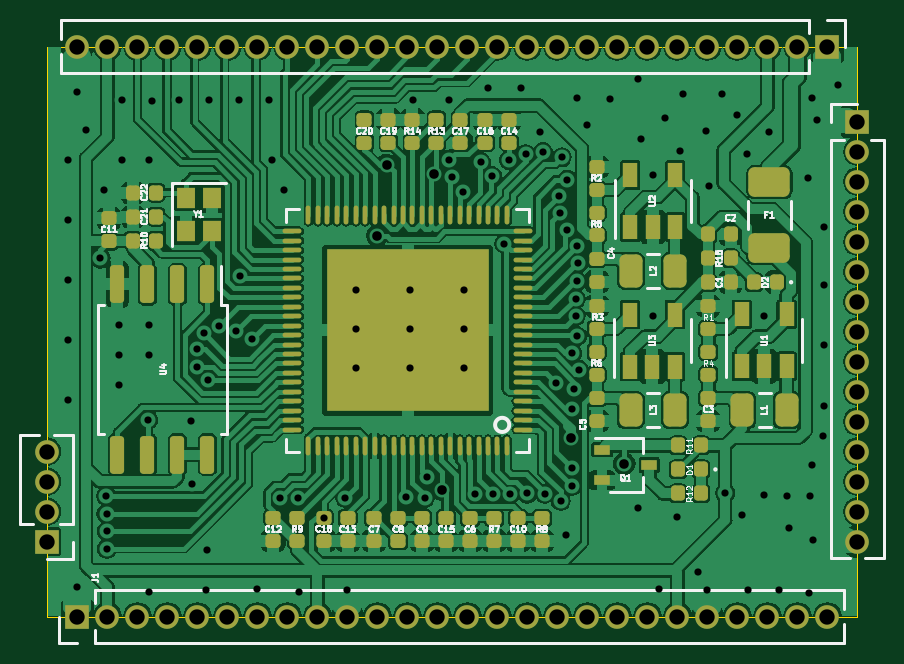
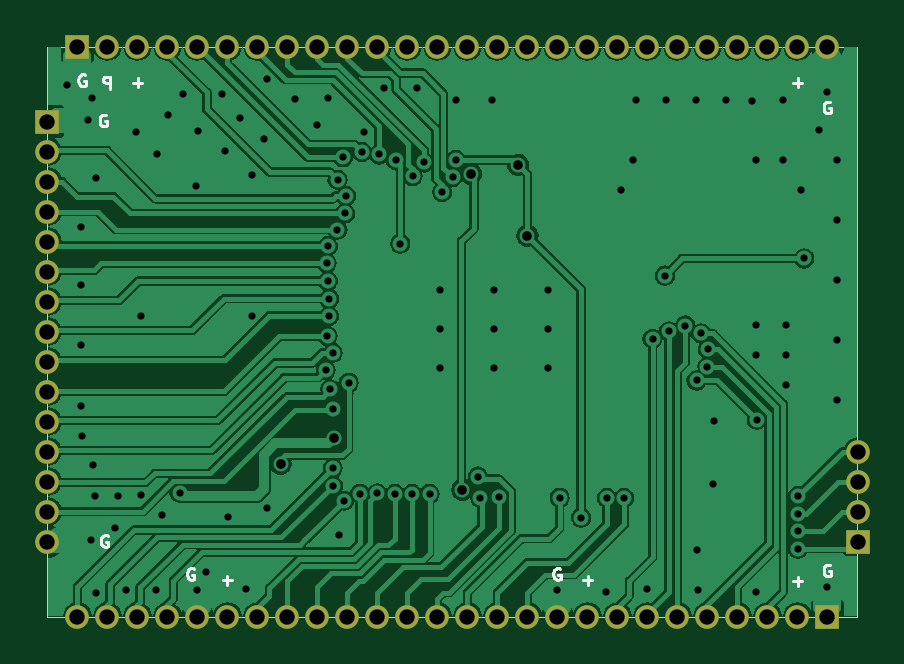
Circuit board: 11 layer files. Board 34.3 x 24.1 mm.
- bottom_copper: som_f1c-B_Cu.gbr (165688 bytes)
- bottom_mask: som_f1c-B_Mask.gbr (2402 bytes)
- paste: som_f1c-B_Paste.gbr (490 bytes)
- bottom_silk: som_f1c-B_Silkscreen.gbr (4199 bytes)
- outline: som_f1c-Edge_Cuts.gbr (716 bytes)
- top_copper: som_f1c-F_Cu.gbr (363448 bytes)
- top_mask: som_f1c-F_Mask.gbr (10072 bytes)
- paste: som_f1c-F_Paste.gbr (8160 bytes)
- top_silk: som_f1c-F_Silkscreen.gbr (41366 bytes)
- drill: som_f1c-NPTH.drl (315 bytes)
- drill: som_f1c-PTH.drl (3578 bytes)

=== bottom_copper: som_f1c-B_Cu.gbr (165688 bytes, source omitted) ===
=== bottom_mask: som_f1c-B_Mask.gbr ===
%TF.GenerationSoftware,KiCad,Pcbnew,6.0.8+dfsg-1~bpo11+1+rpt1*%
%TF.CreationDate,2023-03-27T20:05:12+03:00*%
%TF.ProjectId,som_f1c,736f6d5f-6631-4632-9e6b-696361645f70,rev?*%
%TF.SameCoordinates,Original*%
%TF.FileFunction,Soldermask,Bot*%
%TF.FilePolarity,Negative*%
%FSLAX46Y46*%
G04 Gerber Fmt 4.6, Leading zero omitted, Abs format (unit mm)*
G04 Created by KiCad (PCBNEW 6.0.8+dfsg-1~bpo11+1+rpt1) date 2023-03-27 20:05:12*
%MOMM*%
%LPD*%
G01*
G04 APERTURE LIST*
%ADD10R,1.000000X1.000000*%
%ADD11O,1.000000X1.000000*%
G04 APERTURE END LIST*
D10*
%TO.C,J2*%
X95250000Y-96647000D03*
D11*
X93980000Y-96647000D03*
X92710000Y-96647000D03*
X91440000Y-96647000D03*
X90170000Y-96647000D03*
X88900000Y-96647000D03*
X87630000Y-96647000D03*
X86360000Y-96647000D03*
X85090000Y-96647000D03*
X83820000Y-96647000D03*
X82550000Y-96647000D03*
X81280000Y-96647000D03*
X80010000Y-96647000D03*
X78740000Y-96647000D03*
X77470000Y-96647000D03*
X76200000Y-96647000D03*
X74930000Y-96647000D03*
X73660000Y-96647000D03*
X72390000Y-96647000D03*
X71120000Y-96647000D03*
X69850000Y-96647000D03*
X68580000Y-96647000D03*
X67310000Y-96647000D03*
X66040000Y-96647000D03*
X64770000Y-96647000D03*
X63500000Y-96647000D03*
%TD*%
D10*
%TO.C,J3*%
X96520000Y-99822000D03*
D11*
X96520000Y-101092000D03*
X96520000Y-102362000D03*
X96520000Y-103632000D03*
X96520000Y-104902000D03*
X96520000Y-106172000D03*
X96520000Y-107442000D03*
X96520000Y-108712000D03*
X96520000Y-109982000D03*
X96520000Y-111252000D03*
X96520000Y-112522000D03*
X96520000Y-113792000D03*
X96520000Y-115062000D03*
X96520000Y-116332000D03*
X96520000Y-117602000D03*
%TD*%
D10*
%TO.C,J1*%
X63500000Y-120777000D03*
D11*
X64770000Y-120777000D03*
X66040000Y-120777000D03*
X67310000Y-120777000D03*
X68580000Y-120777000D03*
X69850000Y-120777000D03*
X71120000Y-120777000D03*
X72390000Y-120777000D03*
X73660000Y-120777000D03*
X74930000Y-120777000D03*
X76200000Y-120777000D03*
X77470000Y-120777000D03*
X78740000Y-120777000D03*
X80010000Y-120777000D03*
X81280000Y-120777000D03*
X82550000Y-120777000D03*
X83820000Y-120777000D03*
X85090000Y-120777000D03*
X86360000Y-120777000D03*
X87630000Y-120777000D03*
X88900000Y-120777000D03*
X90170000Y-120777000D03*
X91440000Y-120777000D03*
X92710000Y-120777000D03*
X93980000Y-120777000D03*
X95250000Y-120777000D03*
%TD*%
%TO.C,J4*%
X62200000Y-113788360D03*
X62200000Y-115058360D03*
X62200000Y-116328360D03*
D10*
X62200000Y-117598360D03*
%TD*%
M02*

=== paste: som_f1c-B_Paste.gbr ===
%TF.GenerationSoftware,KiCad,Pcbnew,6.0.8+dfsg-1~bpo11+1+rpt1*%
%TF.CreationDate,2023-03-27T20:05:11+03:00*%
%TF.ProjectId,som_f1c,736f6d5f-6631-4632-9e6b-696361645f70,rev?*%
%TF.SameCoordinates,Original*%
%TF.FileFunction,Paste,Bot*%
%TF.FilePolarity,Positive*%
%FSLAX46Y46*%
G04 Gerber Fmt 4.6, Leading zero omitted, Abs format (unit mm)*
G04 Created by KiCad (PCBNEW 6.0.8+dfsg-1~bpo11+1+rpt1) date 2023-03-27 20:05:11*
%MOMM*%
%LPD*%
G01*
G04 APERTURE LIST*
G04 APERTURE END LIST*
M02*

=== bottom_silk: som_f1c-B_Silkscreen.gbr ===
%TF.GenerationSoftware,KiCad,Pcbnew,6.0.8+dfsg-1~bpo11+1+rpt1*%
%TF.CreationDate,2023-03-27T20:05:12+03:00*%
%TF.ProjectId,som_f1c,736f6d5f-6631-4632-9e6b-696361645f70,rev?*%
%TF.SameCoordinates,Original*%
%TF.FileFunction,Legend,Bot*%
%TF.FilePolarity,Positive*%
%FSLAX46Y46*%
G04 Gerber Fmt 4.6, Leading zero omitted, Abs format (unit mm)*
G04 Created by KiCad (PCBNEW 6.0.8+dfsg-1~bpo11+1+rpt1) date 2023-03-27 20:05:12*
%MOMM*%
%LPD*%
G01*
G04 APERTURE LIST*
%ADD10C,0.125000*%
G04 APERTURE END LIST*
D10*
X93869047Y-98426190D02*
X93869047Y-97926190D01*
X94059523Y-97926190D01*
X94107142Y-97950000D01*
X94130952Y-97973809D01*
X94154761Y-98021428D01*
X94154761Y-98092857D01*
X94130952Y-98140476D01*
X94107142Y-98164285D01*
X94059523Y-98188095D01*
X93869047Y-98188095D01*
X63369047Y-118600000D02*
X63416666Y-118576190D01*
X63488095Y-118576190D01*
X63559523Y-118600000D01*
X63607142Y-118647619D01*
X63630952Y-118695238D01*
X63654761Y-118790476D01*
X63654761Y-118861904D01*
X63630952Y-118957142D01*
X63607142Y-119004761D01*
X63559523Y-119052380D01*
X63488095Y-119076190D01*
X63440476Y-119076190D01*
X63369047Y-119052380D01*
X63345238Y-119028571D01*
X63345238Y-118861904D01*
X63440476Y-118861904D01*
X74819047Y-118750000D02*
X74866666Y-118726190D01*
X74938095Y-118726190D01*
X75009523Y-118750000D01*
X75057142Y-118797619D01*
X75080952Y-118845238D01*
X75104761Y-118940476D01*
X75104761Y-119011904D01*
X75080952Y-119107142D01*
X75057142Y-119154761D01*
X75009523Y-119202380D01*
X74938095Y-119226190D01*
X74890476Y-119226190D01*
X74819047Y-119202380D01*
X74795238Y-119178571D01*
X74795238Y-119011904D01*
X74890476Y-119011904D01*
X90319047Y-118750000D02*
X90366666Y-118726190D01*
X90438095Y-118726190D01*
X90509523Y-118750000D01*
X90557142Y-118797619D01*
X90580952Y-118845238D01*
X90604761Y-118940476D01*
X90604761Y-119011904D01*
X90580952Y-119107142D01*
X90557142Y-119154761D01*
X90509523Y-119202380D01*
X90438095Y-119226190D01*
X90390476Y-119226190D01*
X90319047Y-119202380D01*
X90295238Y-119178571D01*
X90295238Y-119011904D01*
X90390476Y-119011904D01*
X93969047Y-117350000D02*
X94016666Y-117326190D01*
X94088095Y-117326190D01*
X94159523Y-117350000D01*
X94207142Y-117397619D01*
X94230952Y-117445238D01*
X94254761Y-117540476D01*
X94254761Y-117611904D01*
X94230952Y-117707142D01*
X94207142Y-117754761D01*
X94159523Y-117802380D01*
X94088095Y-117826190D01*
X94040476Y-117826190D01*
X93969047Y-117802380D01*
X93945238Y-117778571D01*
X93945238Y-117611904D01*
X94040476Y-117611904D01*
X94019047Y-99550000D02*
X94066666Y-99526190D01*
X94138095Y-99526190D01*
X94209523Y-99550000D01*
X94257142Y-99597619D01*
X94280952Y-99645238D01*
X94304761Y-99740476D01*
X94304761Y-99811904D01*
X94280952Y-99907142D01*
X94257142Y-99954761D01*
X94209523Y-100002380D01*
X94138095Y-100026190D01*
X94090476Y-100026190D01*
X94019047Y-100002380D01*
X93995238Y-99978571D01*
X93995238Y-99811904D01*
X94090476Y-99811904D01*
X94919047Y-97850000D02*
X94966666Y-97826190D01*
X95038095Y-97826190D01*
X95109523Y-97850000D01*
X95157142Y-97897619D01*
X95180952Y-97945238D01*
X95204761Y-98040476D01*
X95204761Y-98111904D01*
X95180952Y-98207142D01*
X95157142Y-98254761D01*
X95109523Y-98302380D01*
X95038095Y-98326190D01*
X94990476Y-98326190D01*
X94919047Y-98302380D01*
X94895238Y-98278571D01*
X94895238Y-98111904D01*
X94990476Y-98111904D01*
X63369047Y-99000000D02*
X63416666Y-98976190D01*
X63488095Y-98976190D01*
X63559523Y-99000000D01*
X63607142Y-99047619D01*
X63630952Y-99095238D01*
X63654761Y-99190476D01*
X63654761Y-99261904D01*
X63630952Y-99357142D01*
X63607142Y-99404761D01*
X63559523Y-99452380D01*
X63488095Y-99476190D01*
X63440476Y-99476190D01*
X63369047Y-99452380D01*
X63345238Y-99428571D01*
X63345238Y-99261904D01*
X63440476Y-99261904D01*
X64559523Y-98185714D02*
X64940476Y-98185714D01*
X64750000Y-98376190D02*
X64750000Y-97995238D01*
X92509523Y-98185714D02*
X92890476Y-98185714D01*
X92700000Y-98376190D02*
X92700000Y-97995238D01*
X88709523Y-119235714D02*
X89090476Y-119235714D01*
X88900000Y-119426190D02*
X88900000Y-119045238D01*
X73459523Y-119235714D02*
X73840476Y-119235714D01*
X73650000Y-119426190D02*
X73650000Y-119045238D01*
X64559523Y-119285714D02*
X64940476Y-119285714D01*
X64750000Y-119476190D02*
X64750000Y-119095238D01*
M02*

=== outline: som_f1c-Edge_Cuts.gbr ===
%TF.GenerationSoftware,KiCad,Pcbnew,6.0.8+dfsg-1~bpo11+1+rpt1*%
%TF.CreationDate,2023-03-27T20:05:12+03:00*%
%TF.ProjectId,som_f1c,736f6d5f-6631-4632-9e6b-696361645f70,rev?*%
%TF.SameCoordinates,Original*%
%TF.FileFunction,Profile,NP*%
%FSLAX46Y46*%
G04 Gerber Fmt 4.6, Leading zero omitted, Abs format (unit mm)*
G04 Created by KiCad (PCBNEW 6.0.8+dfsg-1~bpo11+1+rpt1) date 2023-03-27 20:05:12*
%MOMM*%
%LPD*%
G01*
G04 APERTURE LIST*
%TA.AperFunction,Profile*%
%ADD10C,0.050000*%
%TD*%
G04 APERTURE END LIST*
D10*
X96520000Y-120777000D02*
X96520000Y-96647000D01*
X62230000Y-120777000D02*
X96520000Y-120777000D01*
X96520000Y-96647000D02*
X62230000Y-96647000D01*
X62230000Y-96647000D02*
X62230000Y-120777000D01*
M02*

=== top_copper: som_f1c-F_Cu.gbr (363448 bytes, source omitted) ===
=== top_mask: som_f1c-F_Mask.gbr (10072 bytes, source omitted) ===
=== paste: som_f1c-F_Paste.gbr (8160 bytes, source omitted) ===
=== top_silk: som_f1c-F_Silkscreen.gbr (41366 bytes, source omitted) ===
=== drill: som_f1c-NPTH.drl ===
M48
; DRILL file {KiCad 6.0.8+dfsg-1~bpo11+1+rpt1} date Mon 27 Mar 2023 08:05:06 PM +03
; FORMAT={-:-/ absolute / inch / decimal}
; #@! TF.CreationDate,2023-03-27T20:05:06+03:00
; #@! TF.GenerationSoftware,Kicad,Pcbnew,6.0.8+dfsg-1~bpo11+1+rpt1
; #@! TF.FileFunction,NonPlated,1,2,NPTH
FMAT,2
INCH
%
G90
G05
T0
M30

=== drill: som_f1c-PTH.drl ===
M48
; DRILL file {KiCad 6.0.8+dfsg-1~bpo11+1+rpt1} date Mon 27 Mar 2023 08:05:06 PM +03
; FORMAT={-:-/ absolute / inch / decimal}
; #@! TF.CreationDate,2023-03-27T20:05:06+03:00
; #@! TF.GenerationSoftware,Kicad,Pcbnew,6.0.8+dfsg-1~bpo11+1+rpt1
; #@! TF.FileFunction,Plated,1,2,PTH
FMAT,2
INCH
; #@! TA.AperFunction,Plated,PTH,ViaDrill
T1C0.0120
; #@! TA.AperFunction,Plated,PTH,ViaDrill
T2C0.0160
; #@! TA.AperFunction,Plated,PTH,ComponentDrill
T3C0.0256
%
G90
G05
T1
X2.4845Y-3.994
X2.4845Y-4.094
X2.4845Y-4.194
X2.4845Y-4.294
X2.4845Y-4.394
X2.5Y-3.88
X2.5Y-4.705
X2.5145Y-3.944
X2.5385Y-4.158
X2.5445Y-4.044
X2.5483Y-4.554
X2.5486Y-4.5835
X2.5492Y-4.6417
X2.5493Y-4.6125
X2.5695Y-4.269
X2.5695Y-4.319
X2.5695Y-4.369
X2.5745Y-3.894
X2.5745Y-3.994
X2.6178Y-4.427
X2.6195Y-3.994
X2.6195Y-4.269
X2.6195Y-4.319
X2.6195Y-4.714
X2.625Y-3.895
X2.6695Y-3.894
X2.6895Y-4.429
X2.6909Y-4.5335
X2.6993Y-4.3097
X2.7001Y-4.3387
X2.7108Y-4.283
X2.715Y-4.71
X2.7165Y-4.6437
X2.718Y-4.3615
X2.7195Y-3.894
X2.7366Y-4.2699
X2.7642Y-4.2794
X2.7695Y-3.894
X2.7707Y-4.1866
X2.7914Y-4.2919
X2.8Y-4.709
X2.8195Y-3.894
X2.8245Y-3.994
X2.8385Y-4.557
X2.8445Y-4.044
X2.8675Y-4.557
X2.8695Y-4.714
X2.9105Y-4.59
X2.9462Y-4.5567
X2.95Y-4.71
X2.965Y-4.21
X2.965Y-4.275
X2.965Y-4.34
X3.0474Y-4.556
X3.055Y-4.21
X3.055Y-4.275
X3.055Y-4.34
X3.0595Y-3.894
X3.0787Y-4.5571
X3.0827Y-4.5217
X3.1195Y-3.894
X3.1195Y-3.994
X3.1248Y-4.0225
X3.1419Y-4.0474
X3.145Y-4.21
X3.145Y-4.275
X3.145Y-4.34
X3.163Y-4.5504
X3.1725Y-3.998
X3.1845Y-3.874
X3.1913Y-4.0208
X3.192Y-4.5504
X3.2118Y-4.1333
X3.2195Y-3.994
X3.221Y-4.5504
X3.2395Y-3.874
X3.247Y-3.9848
X3.25Y-4.5498
X3.2715Y-3.947
X3.2757Y-3.9806
X3.279Y-4.5501
X3.2979Y-4.3651
X3.3021Y-4.0541
X3.304Y-4.0831
X3.3054Y-4.562
X3.3074Y-3.9895
X3.3145Y-4.619
X3.3164Y-4.027
X3.3165Y-4.1101
X3.3237Y-4.5368
X3.3243Y-4.3152
X3.3244Y-4.4085
X3.3244Y-4.5078
X3.3285Y-4.376
X3.3305Y-4.225
X3.3305Y-4.254
X3.3324Y-4.1371
X3.3325Y-3.89
X3.3325Y-4.196
X3.3332Y-4.2876
X3.3345Y-4.166
X3.3362Y-4.3441
X3.35Y-3.935
X3.3875Y-3.892
X3.4345Y-3.859
X3.4345Y-4.574
X3.4395Y-3.959
X3.4595Y-4.019
X3.4595Y-4.254
X3.4695Y-4.709
X3.4795Y-3.924
X3.4995Y-4.589
X3.5045Y-3.979
X3.5095Y-3.884
X3.535Y-4.68
X3.5485Y-3.946
X3.55Y-4.71
X3.5525Y-4.038
X3.5745Y-3.884
X3.5798Y-4.5487
X3.5995Y-3.919
X3.6085Y-4.586
X3.6165Y-3.984
X3.6185Y-4.71
X3.6445Y-4.254
X3.6445Y-4.552
X3.6525Y-3.948
X3.6695Y-4.71
X3.6825Y-4.554
X3.6865Y-4.608
X3.7185Y-4.024
X3.7195Y-4.716
X3.7205Y-4.554
X3.7245Y-4.502
X3.725Y-3.89
X3.7265Y-4.628
X3.7325Y-3.928
X3.7425Y-4.454
X3.7445Y-4.106
X3.7445Y-4.202
X3.7445Y-4.302
X3.7445Y-4.404
X3.7675Y-3.869
T2
X3.0Y-4.12
X3.0157Y-4.002
X3.0945Y-4.017
X3.1083Y-4.5433
X3.3228Y-4.4567
X3.4114Y-4.5
T3
X2.4488Y-4.4799
X2.4488Y-4.5299
X2.4488Y-4.5799
X2.4488Y-4.6299
X2.5Y-3.805
X2.5Y-4.755
X2.55Y-3.805
X2.55Y-4.755
X2.6Y-3.805
X2.6Y-4.755
X2.65Y-3.805
X2.65Y-4.755
X2.7Y-3.805
X2.7Y-4.755
X2.75Y-3.805
X2.75Y-4.755
X2.8Y-3.805
X2.8Y-4.755
X2.85Y-3.805
X2.85Y-4.755
X2.9Y-3.805
X2.9Y-4.755
X2.95Y-3.805
X2.95Y-4.755
X3.0Y-3.805
X3.0Y-4.755
X3.05Y-3.805
X3.05Y-4.755
X3.1Y-3.805
X3.1Y-4.755
X3.15Y-3.805
X3.15Y-4.755
X3.2Y-3.805
X3.2Y-4.755
X3.25Y-3.805
X3.25Y-4.755
X3.3Y-3.805
X3.3Y-4.755
X3.35Y-3.805
X3.35Y-4.755
X3.4Y-3.805
X3.4Y-4.755
X3.45Y-3.805
X3.45Y-4.755
X3.5Y-3.805
X3.5Y-4.755
X3.55Y-3.805
X3.55Y-4.755
X3.6Y-3.805
X3.6Y-4.755
X3.65Y-3.805
X3.65Y-4.755
X3.7Y-3.805
X3.7Y-4.755
X3.75Y-3.805
X3.75Y-4.755
X3.8Y-3.93
X3.8Y-3.98
X3.8Y-4.03
X3.8Y-4.08
X3.8Y-4.13
X3.8Y-4.18
X3.8Y-4.23
X3.8Y-4.28
X3.8Y-4.33
X3.8Y-4.38
X3.8Y-4.43
X3.8Y-4.48
X3.8Y-4.53
X3.8Y-4.58
X3.8Y-4.63
T0
M30
